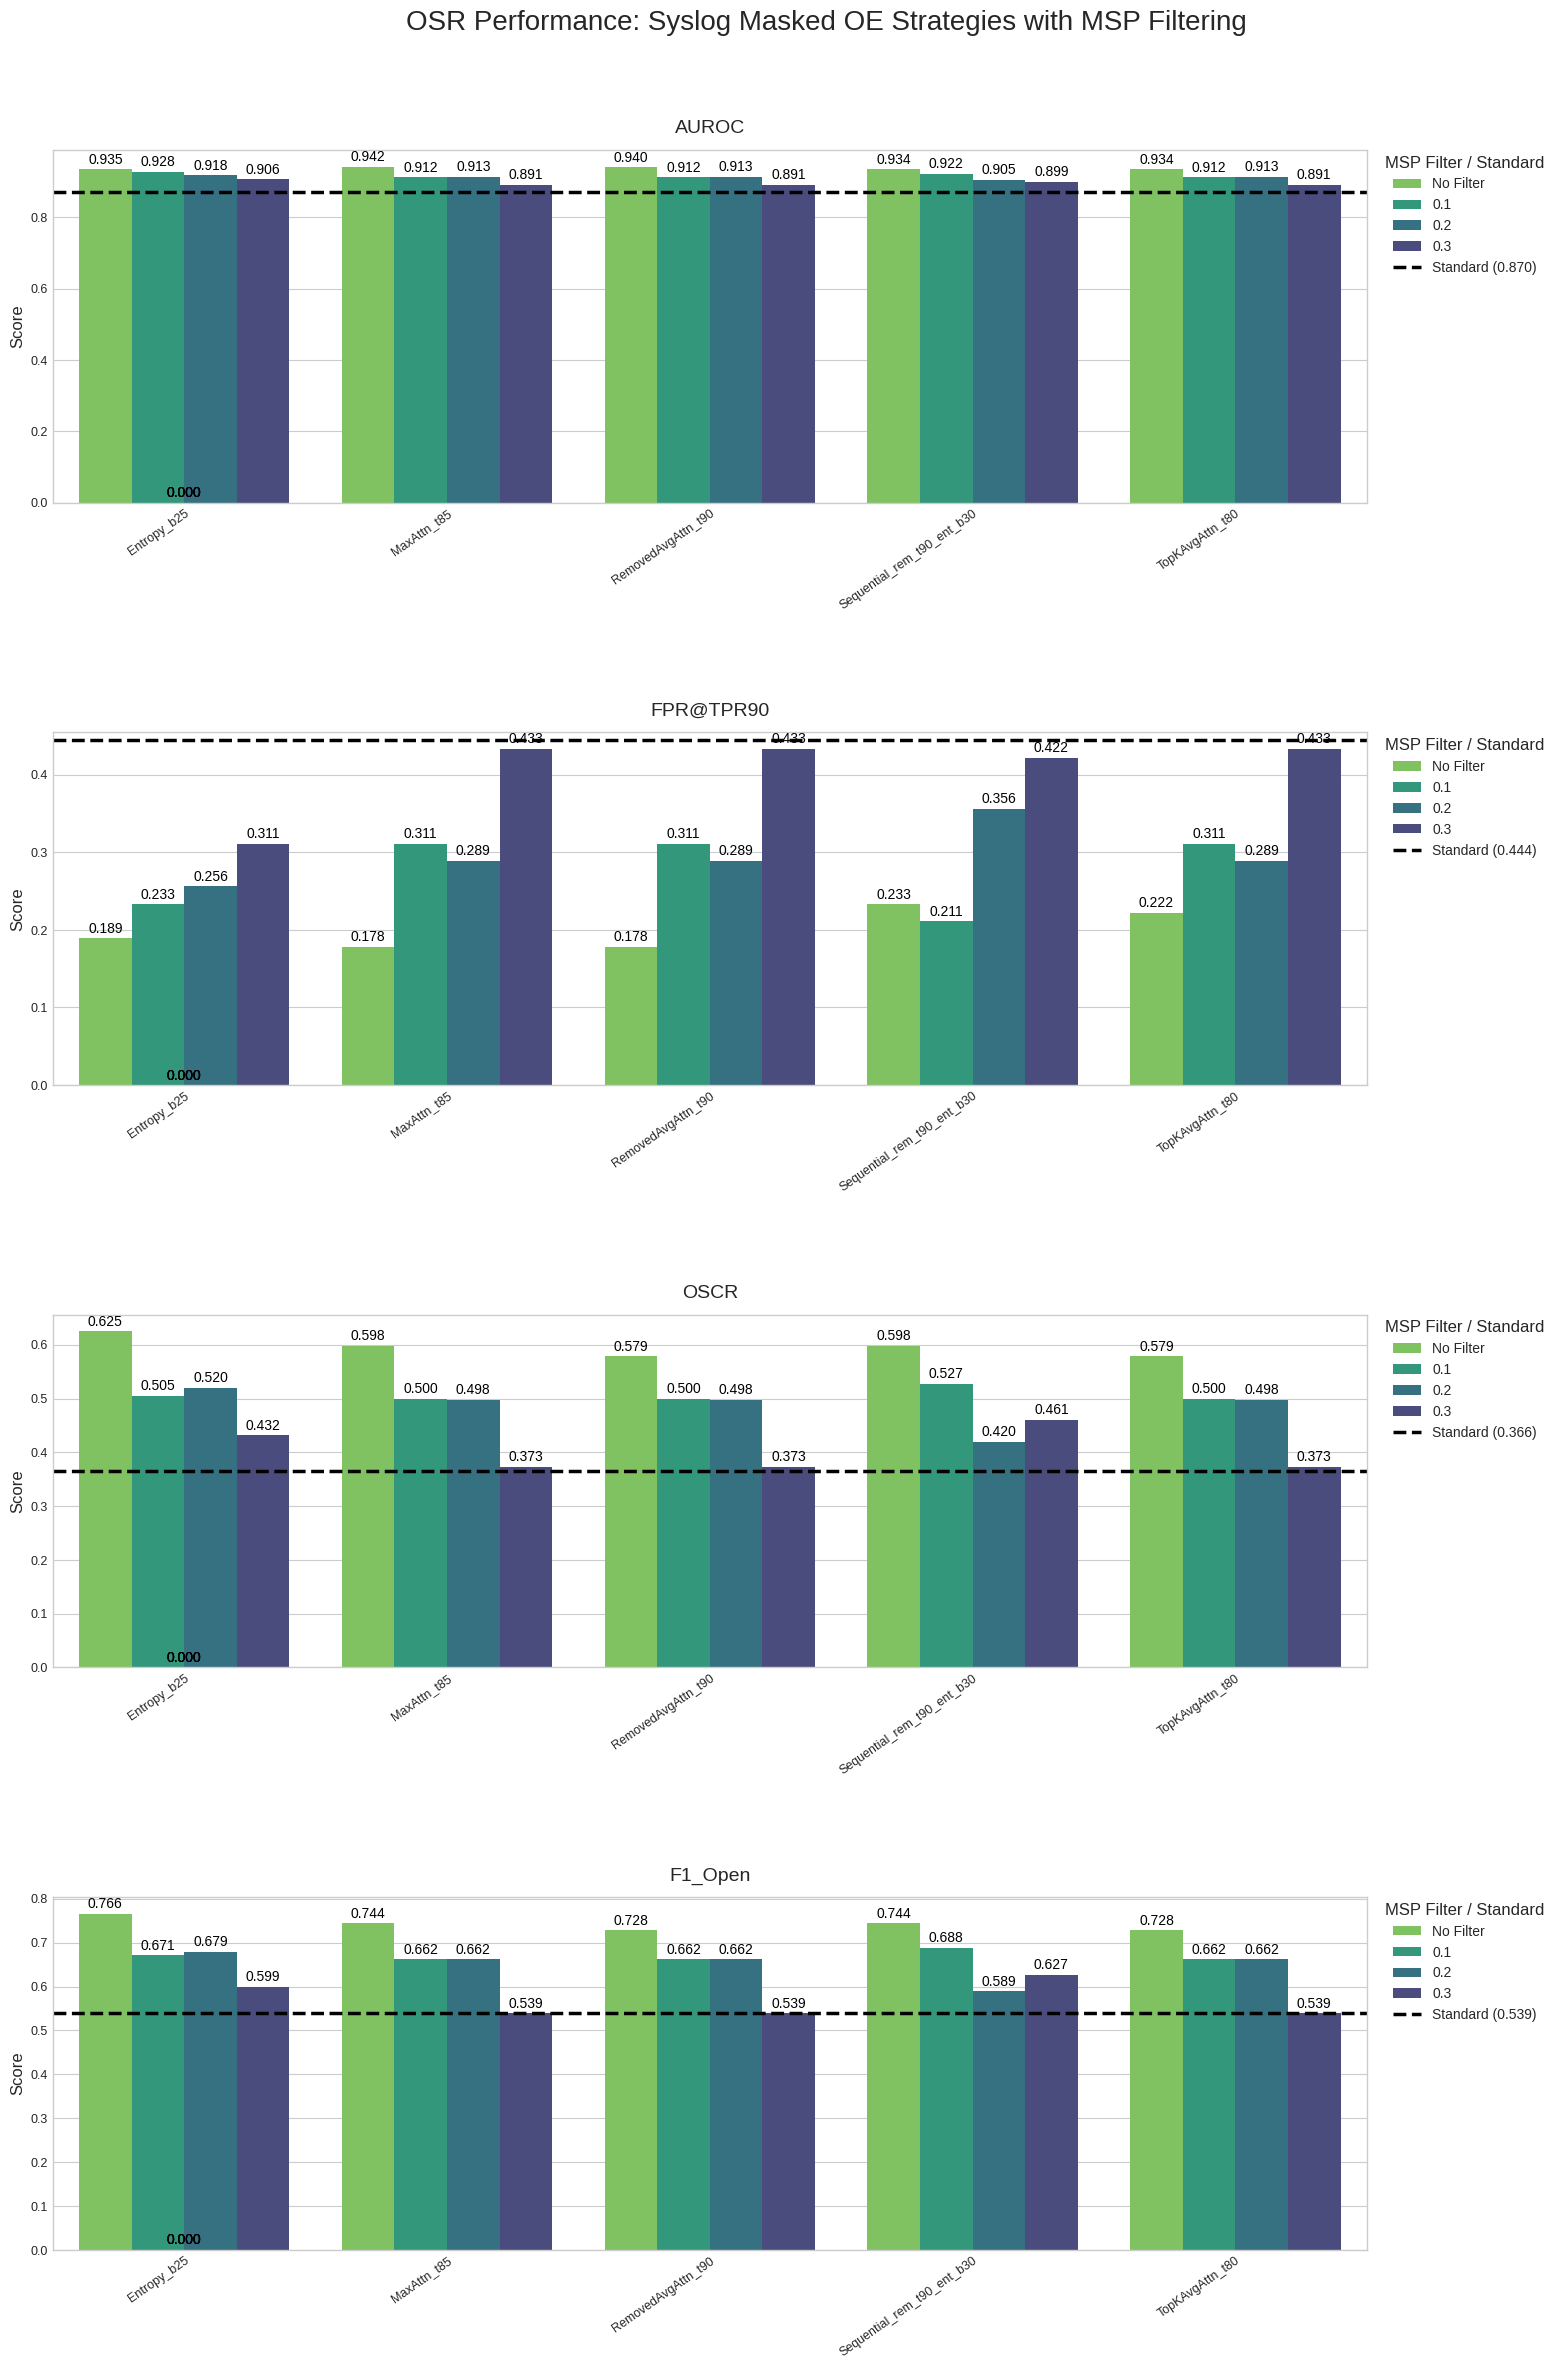

Write the Python code that produced this figure.
import pandas as pd
import matplotlib.pyplot as plt
import seaborn as sns
import numpy as np

# 확장된 데이터 입력 (위 표 기반)
data_full = {
    'Base_Strategy': [
        'Standard',
        'Entropy_b25', 'Entropy_b25', 'Entropy_b25', 'Entropy_b25',
        'MaxAttn_t85', 'MaxAttn_t85', 'MaxAttn_t85', 'MaxAttn_t85', # MSP 0.1 추가 (값은 0.2와 동일하게 임시 입력)
        'RemovedAvgAttn_t90', 'RemovedAvgAttn_t90', 'RemovedAvgAttn_t90', 'RemovedAvgAttn_t90',
        'Sequential_rem_t90_ent_b30', 'Sequential_rem_t90_ent_b30', 'Sequential_rem_t90_ent_b30', 'Sequential_rem_t90_ent_b30',
        'TopKAvgAttn_t80', 'TopKAvgAttn_t80', 'TopKAvgAttn_t80', 'TopKAvgAttn_t80'
    ],
    'MSP_Filter_Threshold': [
        'No OE',
        'No Filter', '0.1', '0.2', '0.3',
        'No Filter', '0.1', '0.2', '0.3', # MaxAttn
        'No Filter', '0.1', '0.2', '0.3',
        'No Filter', '0.1', '0.2', '0.3',
        'No Filter', '0.1', '0.2', '0.3'
    ],
    'AUROC':      [0.870, 0.935, 0.928, 0.918, 0.906, 0.942, 0.912, 0.913, 0.891, 0.940, 0.912, 0.913, 0.891, 0.934, 0.922, 0.905, 0.899, 0.934, 0.912, 0.913, 0.891],
    'FPR@TPR90':  [0.444, 0.189, 0.233, 0.256, 0.311, 0.178, 0.311, 0.289, 0.433, 0.178, 0.311, 0.289, 0.433, 0.233, 0.211, 0.356, 0.422, 0.222, 0.311, 0.289, 0.433],
    'OSCR':       [0.366, 0.625, 0.505, 0.520, 0.432, 0.598, 0.500, 0.498, 0.373, 0.579, 0.500, 0.498, 0.373, 0.598, 0.527, 0.420, 0.461, 0.579, 0.500, 0.498, 0.373],
    'F1_Open':    [0.539, 0.766, 0.671, 0.679, 0.599, 0.744, 0.662, 0.662, 0.539, 0.728, 0.662, 0.662, 0.539, 0.744, 0.688, 0.589, 0.627, 0.728, 0.662, 0.662, 0.539]
}

df_full = pd.DataFrame(data_full)

# 누락된 MaxAttn_t85 MSP 0.1 데이터를 이전 값(MSP 0.2)으로 채우거나, 분석에서 명시적으로 제외
# 여기서는 시각화를 위해 이전 값으로 채움 (실제 분석 시에는 이 부분을 명확히 해야 함)
# 또는, 해당 Base_Strategy의 MSP_Filter_Threshold='0.1' 행을 생성하고 NaN으로 채운 후, barplot에서 처리하도록 함.
# 여기서는 이미 데이터에 포함된 것으로 간주 (위 AUROC 등 리스트에 값 추가함)

metrics_to_plot = ['AUROC', 'FPR@TPR90', 'OSCR', 'F1_Open']
n_metrics = len(metrics_to_plot)

plt.style.use('seaborn-v0_8-whitegrid')
fig, axes = plt.subplots(n_metrics, 1, figsize=(18, n_metrics * 7), sharex=False)
fig.suptitle('OSR Performance: Syslog Masked OE Strategies with MSP Filtering', fontsize=20, y=1.0)

df_standard_plot = df_full[df_full['Base_Strategy'] == 'Standard'].copy()
df_oe_plot = df_full[df_full['Base_Strategy'] != 'Standard'].copy()

msp_order = ['No Filter', '0.1', '0.2', '0.3']
df_oe_plot['MSP_Filter_Threshold'] = pd.Categorical(df_oe_plot['MSP_Filter_Threshold'], categories=msp_order, ordered=True)

for i, metric in enumerate(metrics_to_plot):
    ax = axes[i]
    sns.barplot(x='Base_Strategy', y=metric, hue='MSP_Filter_Threshold', data=df_oe_plot, ax=ax,
                palette=sns.color_palette("viridis_r", n_colors=len(msp_order)))

    ax.set_title(metric, fontsize=14, pad=12)
    ax.set_ylabel('Score', fontsize=12)
    ax.set_xlabel('')
    plt.setp(ax.get_xticklabels(), rotation=35, ha="right", rotation_mode="anchor", fontsize=9) # 회전각 증가
    ax.tick_params(axis='y', labelsize=9)

    if not df_standard_plot.empty:
        std_val = df_standard_plot[metric].iloc[0]
        ax.axhline(std_val, ls='--', color='black', lw=2.5, label=f'Standard ({std_val:.3f})')

    handles, labels = ax.get_legend_handles_labels()
    ax.legend(handles, labels, title='MSP Filter / Standard', loc='upper left', bbox_to_anchor=(1.01, 1),
              fontsize=10, title_fontsize=12, borderaxespad=0.)

    for p in ax.patches:
        ax.annotate(f"{p.get_height():.3f}",
                    (p.get_x() + p.get_width() / 2., p.get_height()),
                    ha='center', va='center',
                    xytext=(0, 7),
                    textcoords='offset points', fontsize=10, color='black')

# if n_metrics > 0:
#     axes[-1].set_xlabel('Base OE Strategy (Syslog Masked)', fontsize=15, labelpad=20)

fig.subplots_adjust(left=0.07, right=0.8, top=0.95, bottom=0.2, hspace=0.65) # bottom, hspace 조정
plt.savefig("osr_performance_msp_threshold_comparison_updated.png", dpi=300)
plt.show()